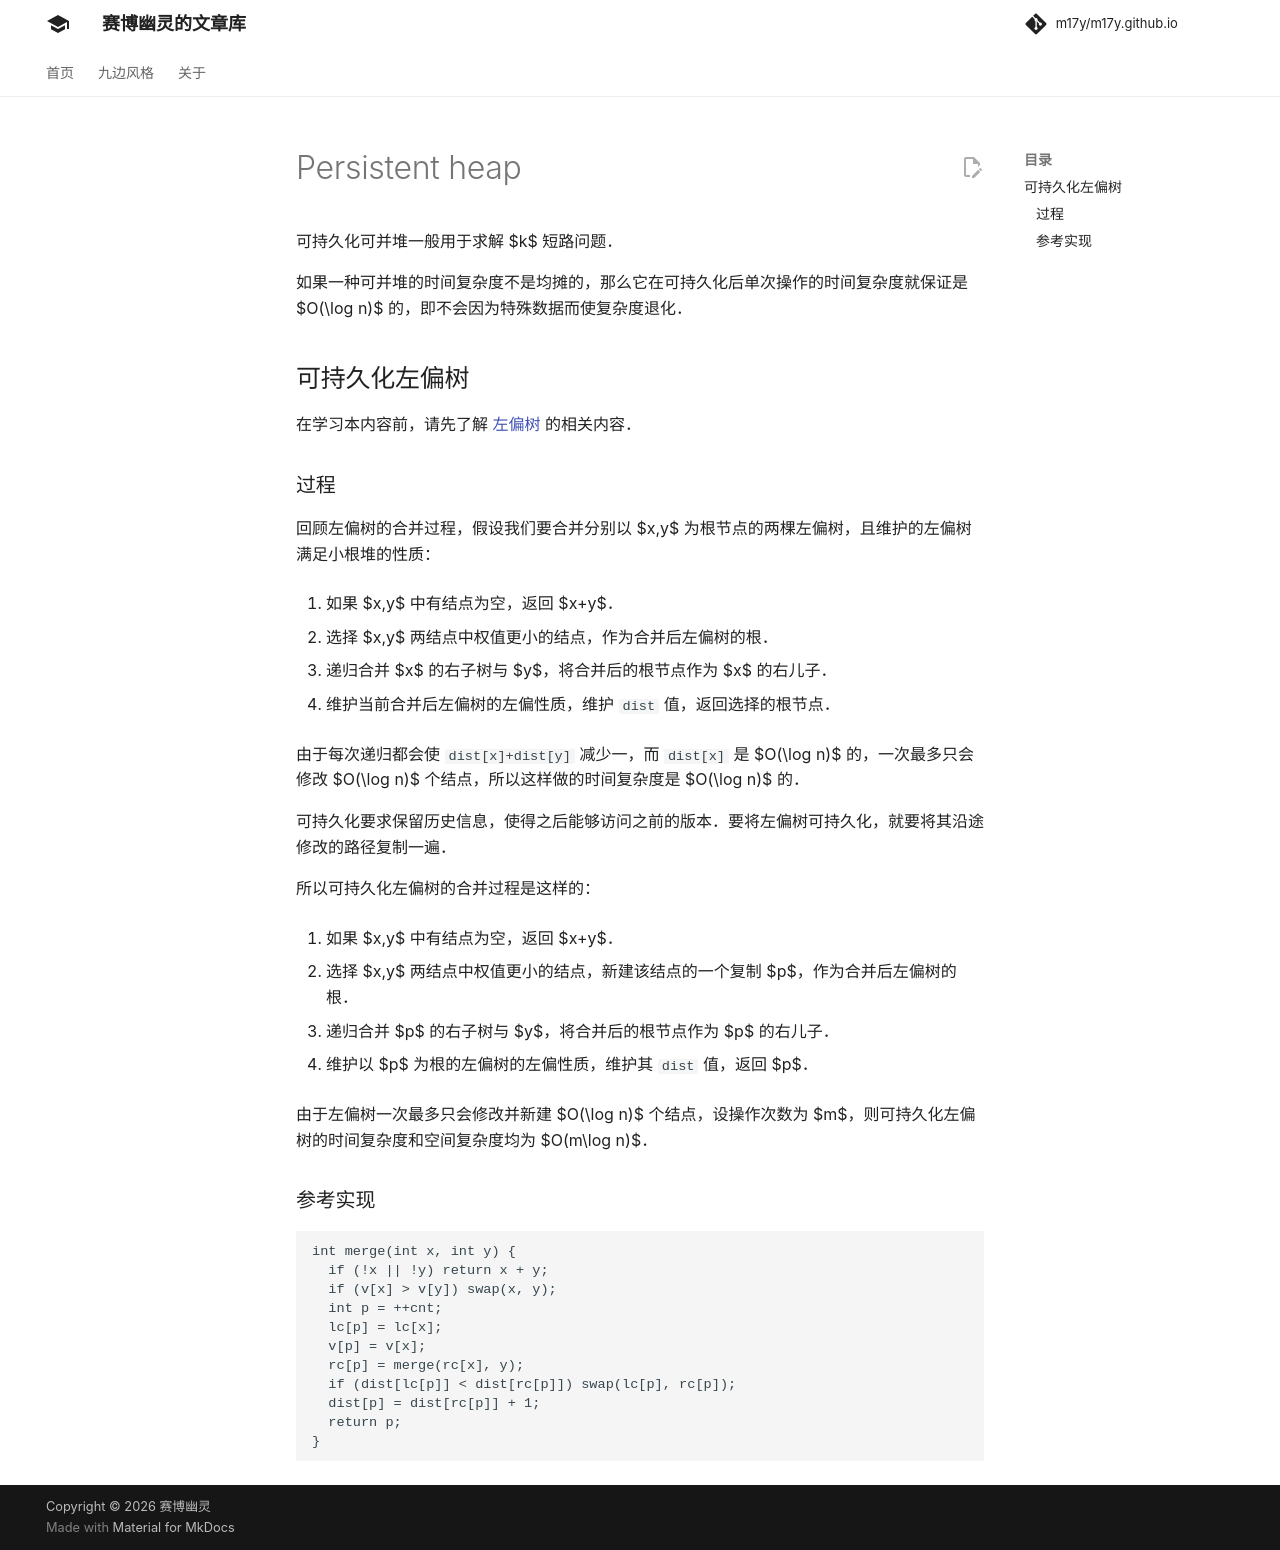

repository: m17y/m17y.github.io · page: ds/persistent-heap/index.html · generator: mkdocs

可持久化可并堆一般用于求解 $k$ 短路问题。

如果一种可并堆的时间复杂度不是均摊的，那么它在可持久化后单次操作的时间复杂度就保证是 $O(\log n)$ 的，即不会因为特殊数据而使复杂度退化。

## 可持久化左偏树

在学习本内容前，请先了解 [左偏树](./leftist-tree.md) 的相关内容。

### 过程

回顾左偏树的合并过程，假设我们要合并分别以 $x,y$ 为根节点的两棵左偏树，且维护的左偏树满足小根堆的性质：

1.  如果 $x,y$ 中有结点为空，返回 $x+y$。

2.  选择 $x,y$ 两结点中权值更小的结点，作为合并后左偏树的根。

3.  递归合并 $x$ 的右子树与 $y$，将合并后的根节点作为 $x$ 的右儿子。

4.  维护当前合并后左偏树的左偏性质，维护 `dist` 值，返回选择的根节点。

由于每次递归都会使 `dist[x]+dist[y]` 减少一，而 `dist[x]` 是 $O(\log n)$ 的，一次最多只会修改 $O(\log n)$ 个结点，所以这样做的时间复杂度是 $O(\log n)$ 的。

可持久化要求保留历史信息，使得之后能够访问之前的版本。要将左偏树可持久化，就要将其沿途修改的路径复制一遍。

所以可持久化左偏树的合并过程是这样的：

1.  如果 $x,y$ 中有结点为空，返回 $x+y$。

2.  选择 $x,y$ 两结点中权值更小的结点，新建该结点的一个复制 $p$，作为合并后左偏树的根。

3.  递归合并 $p$ 的右子树与 $y$，将合并后的根节点作为 $p$ 的右儿子。

4.  维护以 $p$ 为根的左偏树的左偏性质，维护其 `dist` 值，返回 $p$。

由于左偏树一次最多只会修改并新建 $O(\log n)$ 个结点，设操作次数为 $m$，则可持久化左偏树的时间复杂度和空间复杂度均为 $O(m\log n)$。

### 参考实现

```cpp
int merge(int x, int y) {
  if (!x || !y) return x + y;
  if (v[x] > v[y]) swap(x, y);
  int p = ++cnt;
  lc[p] = lc[x];
  v[p] = v[x];
  rc[p] = merge(rc[x], y);
  if (dist[lc[p]] < dist[rc[p]]) swap(lc[p], rc[p]);
  dist[p] = dist[rc[p]] + 1;
  return p;
}
```
